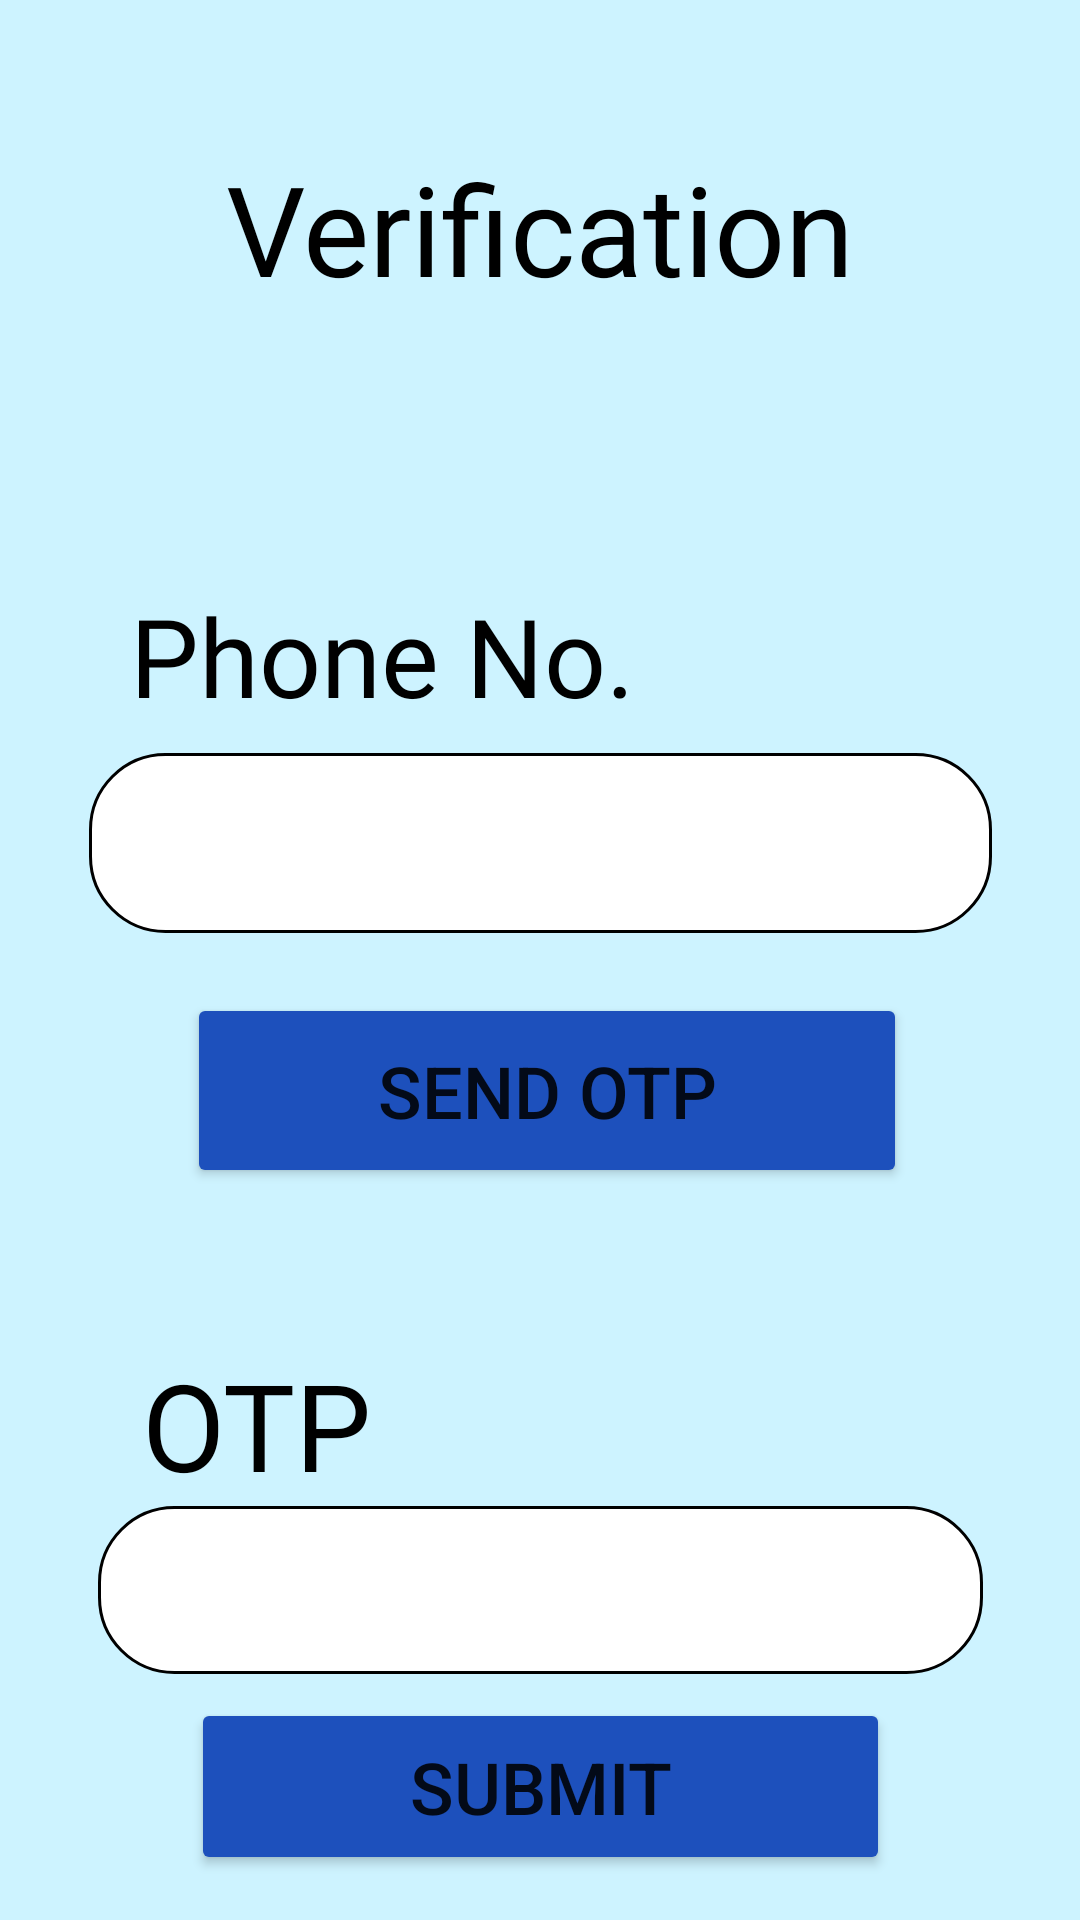

The Android layout XML behind this screen, and the referenced resources:
<!-- AndroidManifest.xml: application theme Theme.CanGo -->
<!-- res/layout/activity_signin.xml -->
<?xml version="1.0" encoding="utf-8"?>
<androidx.constraintlayout.widget.ConstraintLayout xmlns:android="http://schemas.android.com/apk/res/android"
    xmlns:app="http://schemas.android.com/apk/res-auto"
    xmlns:tools="http://schemas.android.com/tools"
    android:layout_width="match_parent"
    android:layout_height="match_parent"
    android:background="#CDF3FF"
    tools:context=".signup">


    <TextView
        android:id="@+id/textView4"
        android:layout_width="212dp"
        android:layout_height="86dp"
        android:layout_marginTop="48dp"
        android:fontFamily="@font/atma_semibold"
        android:text="Verification"
        android:textAlignment="center"
        android:textColor="#000000"
        app:autoSizeTextType="uniform"
        app:layout_constraintEnd_toEndOf="parent"
        app:layout_constraintStart_toStartOf="parent"
        app:layout_constraintTop_toTopOf="parent" />

    <TextView
        android:id="@+id/textView5"
        android:layout_width="169dp"
        android:layout_height="57dp"
        android:layout_marginTop="60dp"
        android:fontFamily="@font/atma_semibold"
        android:text="Phone No."
        android:textColor="#000000"
        app:autoSizeTextType="uniform"
        app:layout_constraintEnd_toEndOf="parent"
        app:layout_constraintHorizontal_bias="0.227"
        app:layout_constraintStart_toStartOf="parent"
        app:layout_constraintTop_toBottomOf="@+id/textView4" />

    <TextView
        android:id="@+id/textView8"
        android:layout_width="171dp"
        android:layout_height="54dp"
        android:layout_marginTop="52dp"
        android:fontFamily="@font/atma_semibold"
        android:text="OTP"
        android:textColor="#000000"
        app:autoSizeTextType="uniform"
        app:layout_constraintEnd_toEndOf="parent"
        app:layout_constraintHorizontal_bias="0.25"
        app:layout_constraintStart_toStartOf="parent"
        app:layout_constraintTop_toBottomOf="@+id/otpverify1" />

    <Button
        android:id="@+id/otpverify"
        android:layout_width="233dp"
        android:layout_height="59dp"
        android:autoText="false"
        android:backgroundTint="#1D50BC"
        android:text="Submit"
        android:textSize="24sp"
        app:cornerRadius="25dp"
        app:layout_constraintBottom_toBottomOf="parent"
        app:layout_constraintEnd_toEndOf="parent"
        app:layout_constraintStart_toStartOf="parent"
        app:layout_constraintTop_toBottomOf="@+id/editTextNumber2"
        app:layout_constraintVertical_bias="0.346" />

    <Button
        android:id="@+id/otpverify1"
        android:layout_width="240dp"
        android:layout_height="65dp"
        android:layout_marginTop="20dp"
        android:autoText="false"
        android:backgroundTint="#1D50BC"
        android:text="SEND OTP"
        android:textSize="24sp"
        app:cornerRadius="25dp"
        app:layout_constraintEnd_toEndOf="parent"
        app:layout_constraintHorizontal_bias="0.52"
        app:layout_constraintStart_toStartOf="parent"
        app:layout_constraintTop_toBottomOf="@+id/editTextPhone2" />

    <EditText
        android:id="@+id/editTextPhone2"
        android:layout_width="301dp"
        android:layout_height="60dp"
        android:background="@drawable/textfield"
        android:ems="10"
        android:inputType="phone"
        android:paddingStart="10dp"
        android:paddingLeft="10dp"
        android:textColor="#000000"
        android:textSize="20sp"
        app:layout_constraintEnd_toEndOf="parent"
        app:layout_constraintStart_toStartOf="parent"
        app:layout_constraintTop_toBottomOf="@+id/textView5" />

    <EditText
        android:id="@+id/editTextNumber2"
        android:layout_width="295dp"
        android:layout_height="56dp"
        android:background="@drawable/textfield"
        android:ems="10"
        android:inputType="number"
        android:paddingStart="10dp"
        android:paddingLeft="10dp"
        android:textColor="#000000"
        android:textSize="20sp"
        app:layout_constraintEnd_toEndOf="parent"
        app:layout_constraintStart_toStartOf="parent"
        app:layout_constraintTop_toBottomOf="@+id/textView8" />
</androidx.constraintlayout.widget.ConstraintLayout>
<!-- resources referenced by this layout -->
<resources>
  <!-- drawable textfield (drawable) -->
  <?xml version="1.0" encoding="utf-8"?>
  <shape xmlns:android="http://schemas.android.com/apk/res/android">
  
      <solid android:color="@color/white"/>
      <stroke android:width="1dp"/>
      <corners android:radius="25dp"/>
  </shape>
  <style name="Theme.CanGo" parent="Theme.MaterialComponents.Light.DarkActionBar">
          
          <item name="colorPrimary">#1D50BC</item>
          <item name="colorPrimaryVariant">@color/black</item>
          <item name="colorOnPrimary">@color/white</item>
          
          <item name="colorSecondary">@color/teal_200</item>
          <item name="colorSecondaryVariant">@color/teal_700</item>
          <item name="colorOnSecondary">@color/black</item>
          
          <item name="android:statusBarColor">@color/black</item>
          
      </style>
  <!-- not gathered from this repository: default colours our renderer supplied (Android Studio template values) -->
  <color name="teal_200">#FF03DAC5</color>
  <color name="teal_700">#FF018786</color>
  <color name="black">#FF000000</color>
  <color name="white">#FFFFFFFF</color>
</resources>
